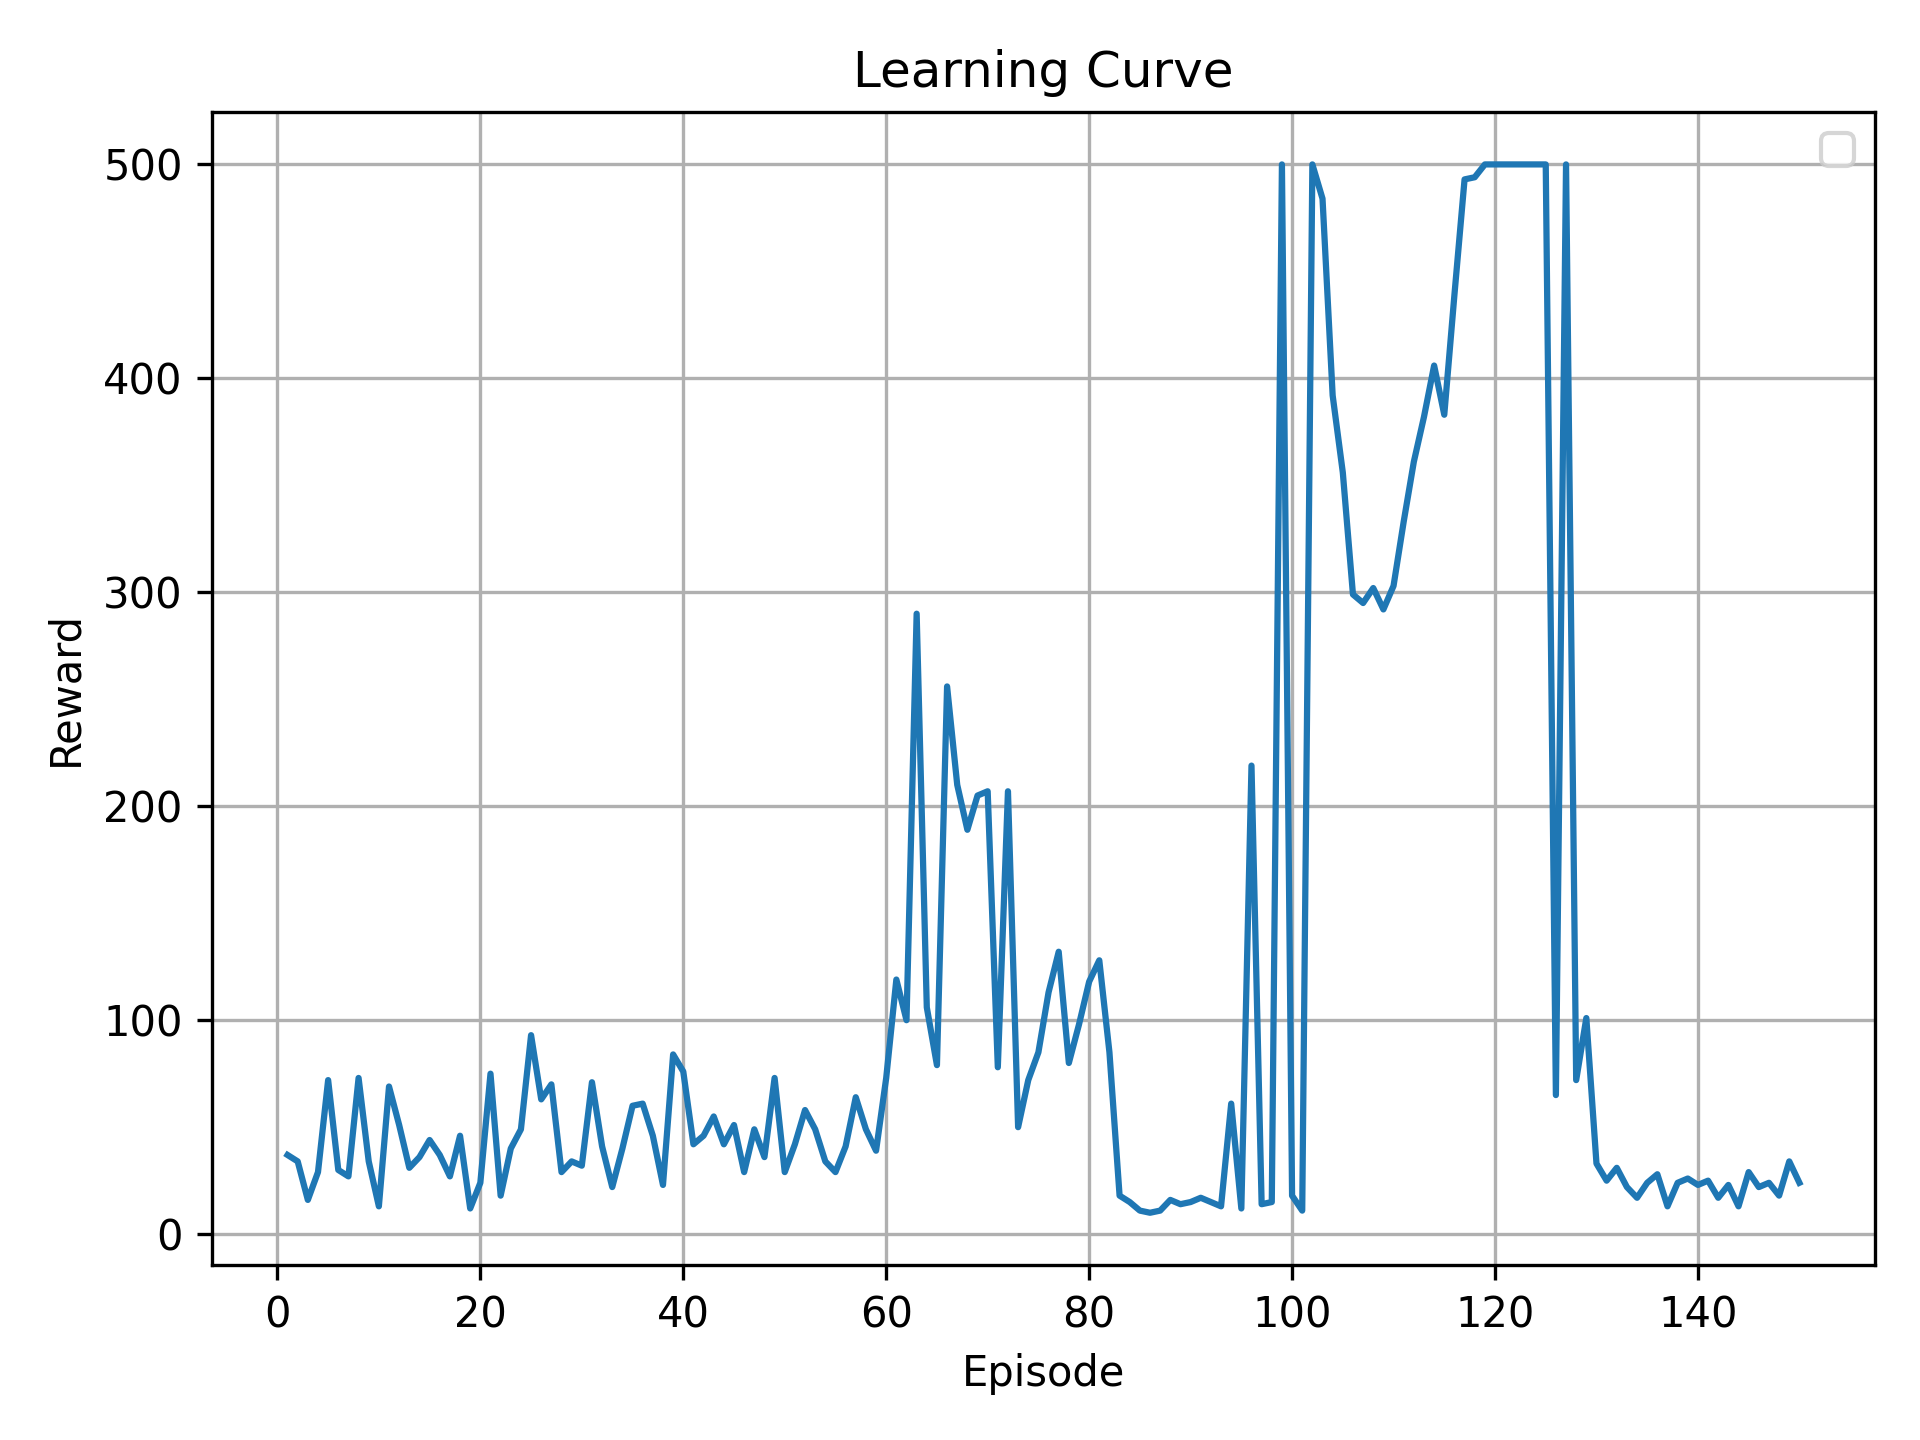

The file beside this chart, header and first rows:
episode, reward
1, 37
2, 34
3, 16
4, 29
5, 72
6, 30
7, 27
8, 73
9, 34
10, 13
11, 69
12, 51
13, 31
14, 36
15, 44
16, 37
17, 27
18, 46
19, 12
20, 24
21, 75
22, 18
23, 40
24, 49
25, 93
26, 63
27, 70
28, 29
29, 34
30, 32
31, 71
32, 41
33, 22
34, 40
35, 60
36, 61
37, 46
38, 23
39, 84
40, 76
41, 42
42, 46
43, 55
44, 42
45, 51
46, 29
47, 49
48, 36
49, 73
50, 29
51, 42
52, 58
53, 49
54, 34
55, 29
56, 41
57, 64
58, 49
59, 39
60, 73
... 90 more rows
